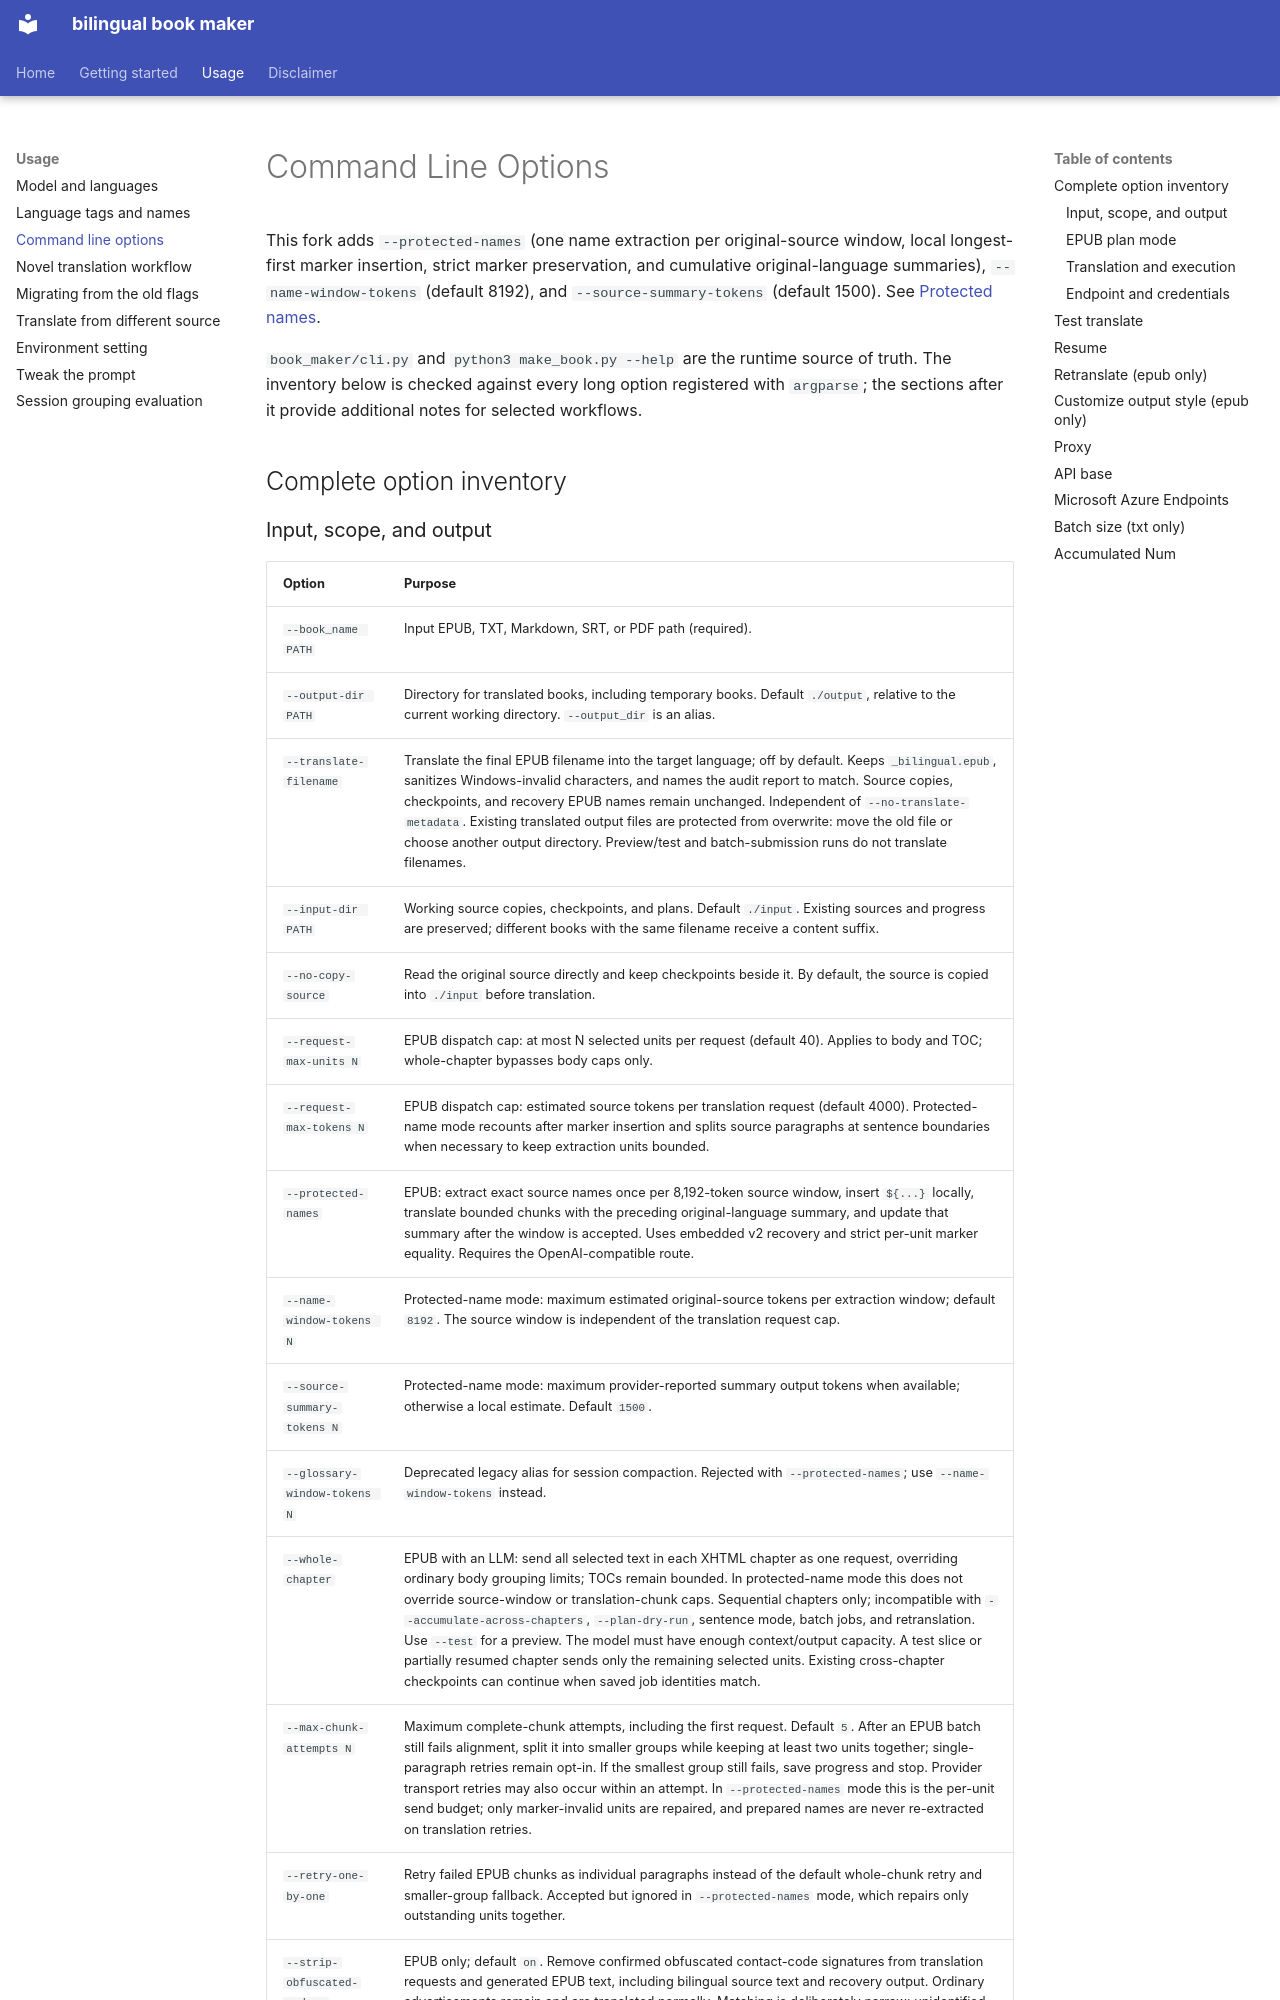

repository: RadianceNoMore/bilingual_book_maker · page: cmd/index.html · generator: mkdocs

# Command Line Options

This fork adds `--protected-names` (one name extraction per original-source
window, local longest-first marker insertion, strict marker preservation, and
cumulative original-language summaries), `--name-window-tokens` (default 8192),
and `--source-summary-tokens` (default 1500). See
[Protected names](protected-names.md).

`book_maker/cli.py` and `python3 make_book.py --help` are the runtime source of truth.
The inventory below is checked against every long option registered with `argparse`; the
sections after it provide additional notes for selected workflows.

## Complete option inventory
